Photos from the image-classification dataset "cropped_dataset" in the GitHub repository vkerem0/visionfortress. Its 9 classes are: demoman, engineer, heavy, medic, pyro, scout, sniper, soldier, spy.

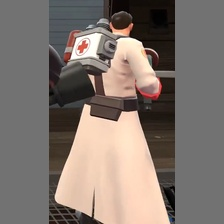
Label: medic

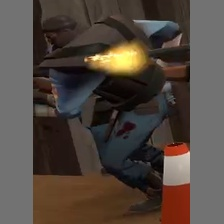
Label: demoman

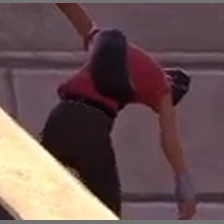
Label: scout

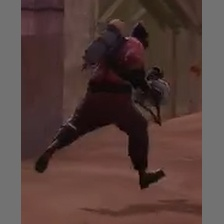
Label: pyro

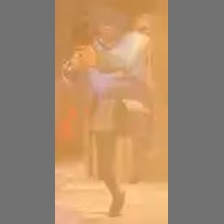
Label: soldier

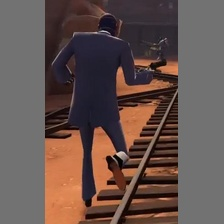
Label: spy
